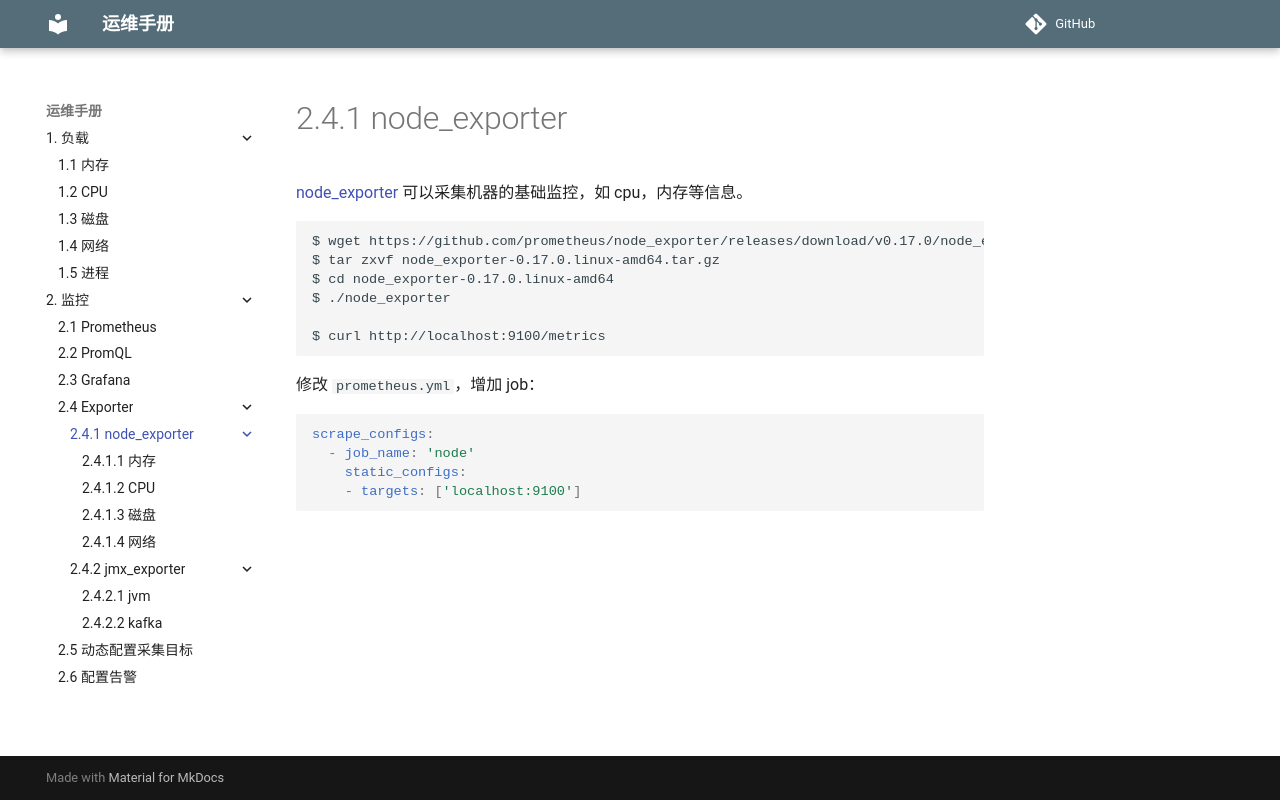

repository: mapan1984/ops-manual · page: 2-监控/4-exporter/1-node_exporter/index.html · generator: mkdocs

# 2.4.1 node_exporter

[node_exporter](https://github.com/prometheus/node_exporter) 可以采集机器的基础监控，如 cpu，内存等信息。

    $ wget https://github.com/prometheus/node_exporter/releases/download/v0.17.0/node_exporter-0.17.0.linux-amd64.tar.gz
    $ tar zxvf node_exporter-0.17.0.linux-amd64.tar.gz
    $ cd node_exporter-0.17.0.linux-amd64
    $ ./node_exporter

    $ curl http://localhost:9100/metrics


修改 `prometheus.yml`，增加 job：

``` yaml
scrape_configs:
  - job_name: 'node'
    static_configs:
    - targets: ['localhost:9100']
```
